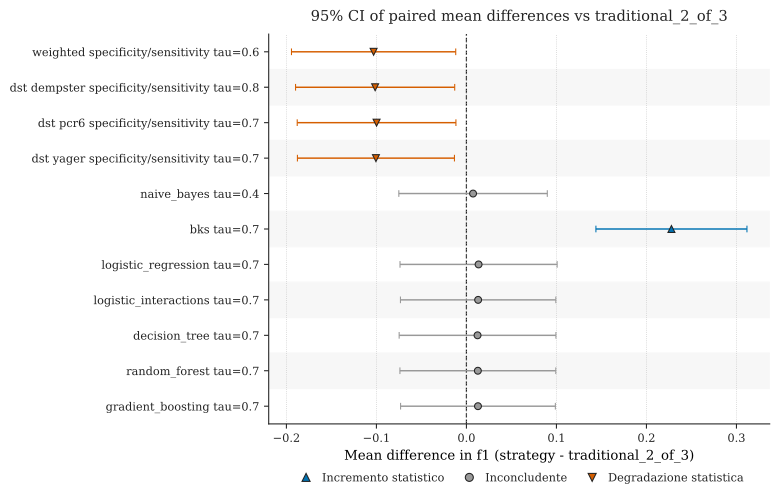

Source data for this figure (header and first rows):
baseline, baseline_strategy, strategy, metric, pairing, n_pairs, mean_difference, std_difference, standard_error, ci_low, ci_high, ci_level, status
traditional, traditional_2_of_3, weighted_fire_specificity_silence_sensit…, f1, fold, 5, -0.1031, 0.0735, 0.03287, -0.1944, -0.01188, 0.95, degradazione_statistica
traditional, traditional_2_of_3, dst_dempster_fire_specificity_silence_se…, f1, fold, 5, -0.1014, 0.07121, 0.03185, -0.1898, -0.01301, 0.95, degradazione_statistica
traditional, traditional_2_of_3, dst_pcr6_fire_specificity_silence_sensit…, f1, fold, 5, -0.09983, 0.07102, 0.03176, -0.188, -0.01167, 0.95, degradazione_statistica
traditional, traditional_2_of_3, dst_yager_fire_specificity_silence_sensi…, f1, fold, 5, -0.1005, 0.07026, 0.03142, -0.1878, -0.01331, 0.95, degradazione_statistica
traditional, traditional_2_of_3, naive_bayes_tau_0_4, f1, fold, 5, 0.007375, 0.06644, 0.02971, -0.0751, 0.08985, 0.95, inconcludente
traditional, traditional_2_of_3, bks_tau_0_7, f1, fold, 5, 0.2278, 0.06759, 0.03023, 0.1439, 0.3117, 0.95, incremento_statistico
traditional, traditional_2_of_3, logistic_regression_tau_0_7, f1, fold, 5, 0.0135, 0.07031, 0.03144, -0.07378, 0.1008, 0.95, inconcludente
traditional, traditional_2_of_3, logistic_interactions_tau_0_7, f1, fold, 5, 0.01301, 0.06952, 0.03109, -0.0733, 0.09932, 0.95, inconcludente
traditional, traditional_2_of_3, decision_tree_tau_0_7, f1, fold, 5, 0.01235, 0.07015, 0.03137, -0.07474, 0.09943, 0.95, inconcludente
traditional, traditional_2_of_3, random_forest_tau_0_7, f1, fold, 5, 0.0127, 0.06974, 0.03119, -0.07388, 0.09927, 0.95, inconcludente
traditional, traditional_2_of_3, gradient_boosting_tau_0_7, f1, fold, 5, 0.01283, 0.06926, 0.03097, -0.07315, 0.09882, 0.95, inconcludente
